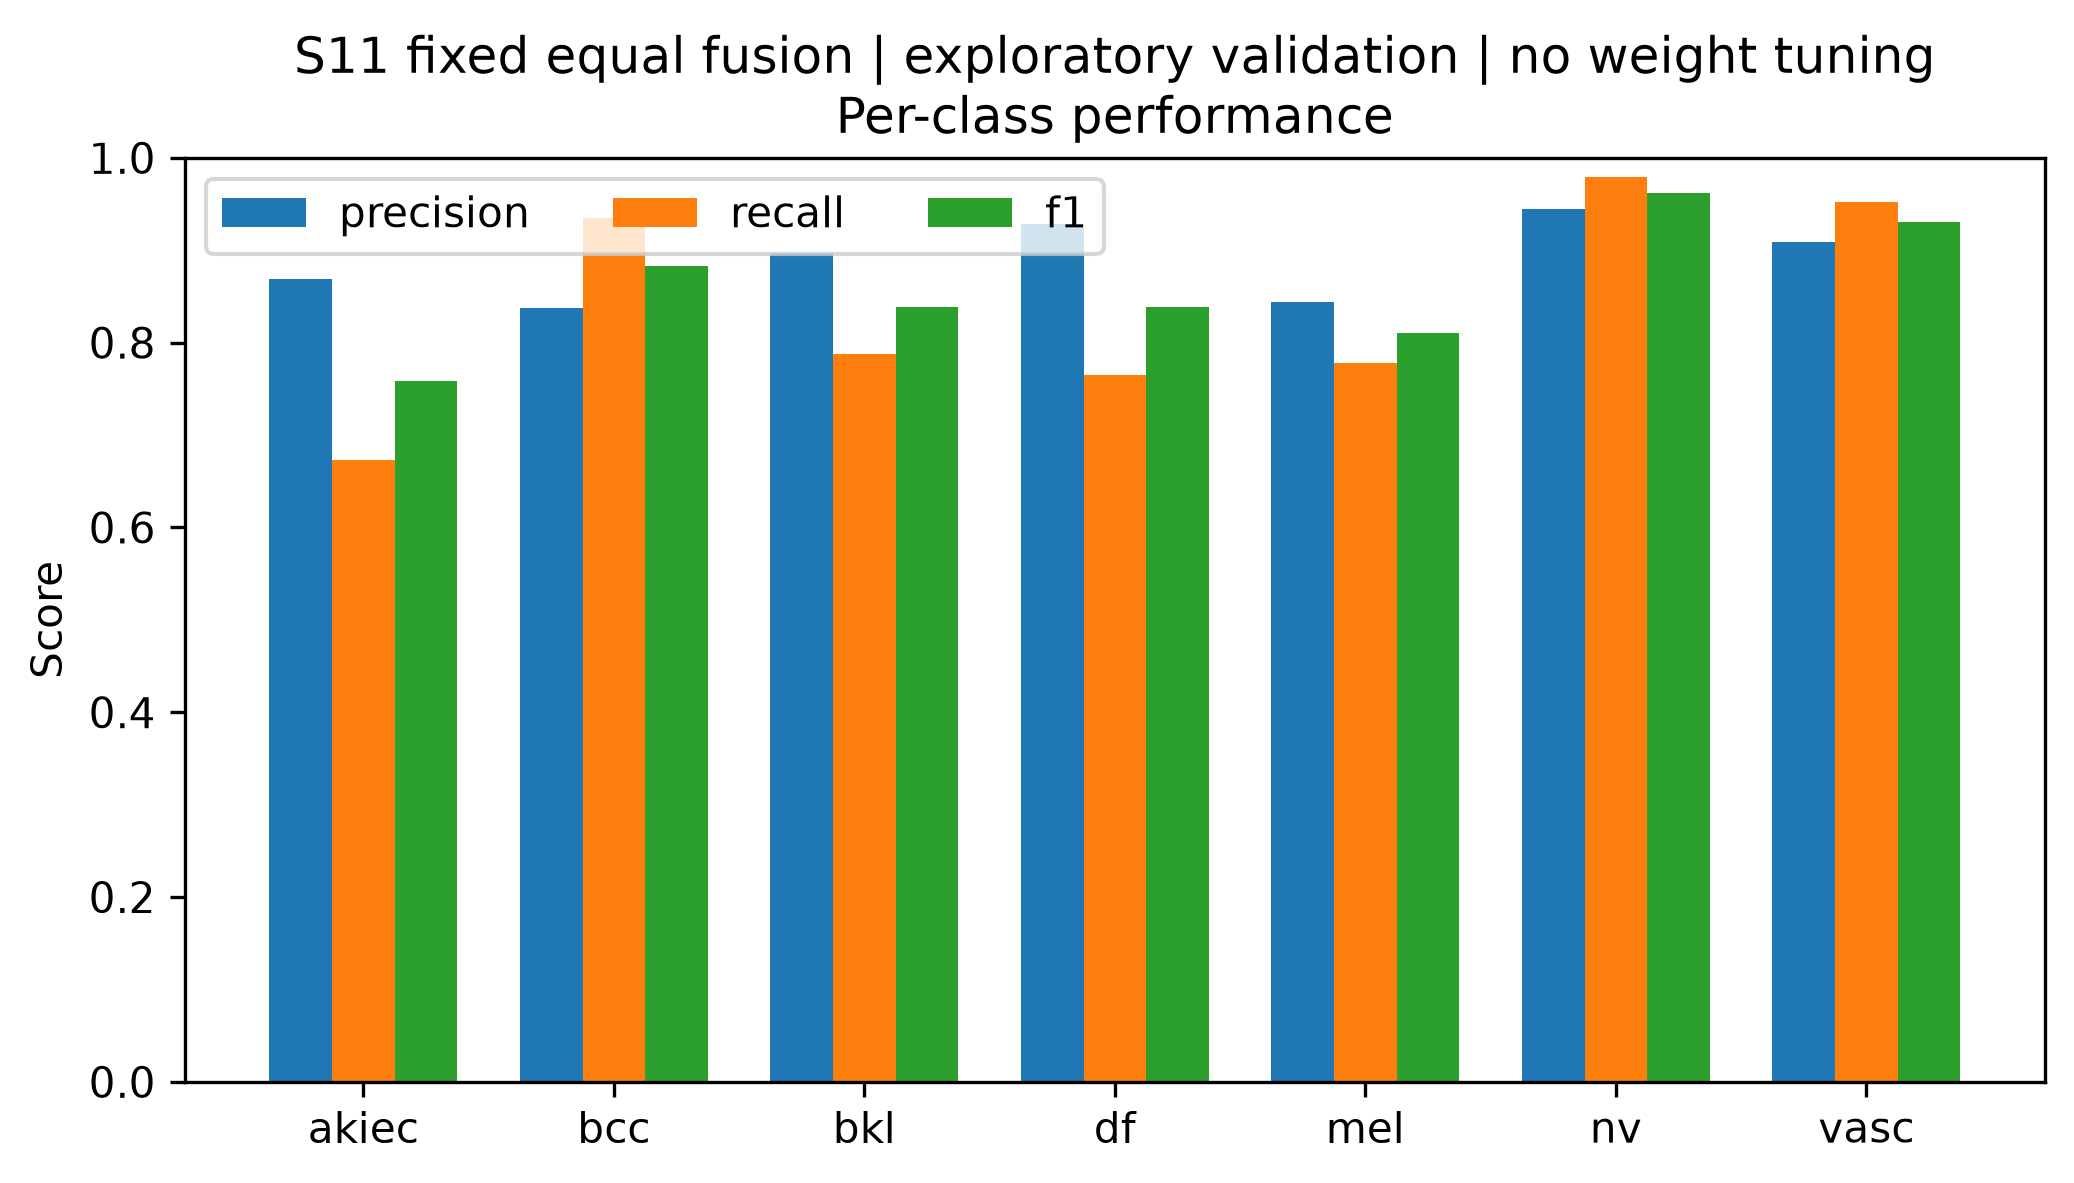

The table this chart was drawn from, first rows:
class, precision, recall, f1, support
akiec, 0.8684, 0.6735, 0.7586, 49
bcc, 0.8372, 0.9351, 0.8834, 77
bkl, 0.8966, 0.7879, 0.8387, 165
df, 0.9286, 0.7647, 0.8387, 17
mel, 0.8442, 0.7784, 0.81, 167
nv, 0.9444, 0.9791, 0.9615, 1007
vasc, 0.9091, 0.9524, 0.9302, 21
